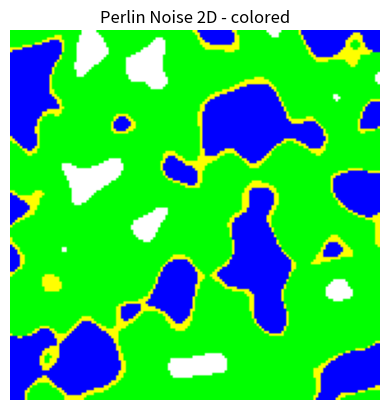

The matplotlib source for this figure:
import numpy as np
import matplotlib.pyplot as plt



def hashCoordinates(x: int, y: int):
    MAX_COORDINATE_Y = 666017 # y va lua valori in intervalul [0, MAX_COORDINATE_Y - 1]
    return x * MAX_COORDINATE_Y + y


def calculateGradient(seed: int):
    np.random.seed(seed)

    possible_gradients = np.array(
        [
            #[1.0, 0.0],
            #[0.0, 1.0],
            #[-1.0, 0.0],
            #[0.0, -1.0],
            [1.0, 1.0],
            [-1.0, 1.0],
            [1.0, -1.0],
            [-1.0, -1.0],

            [0.0, 0.0]
        ]
    )

    gradient = possible_gradients[np.random.randint(0, len(possible_gradients))]

    # metoda 2, aleator din intervalul [-1.0, 1.0]
    # gradient = np.random.rand(2) * 2 - 1

    # normalize (doar din cauza ca avem vectori nenormalizati pe diagonale, ca e mai usor de vizualizat asa)
    if np.linalg.norm(gradient) != 0.0:
        gradient /= np.linalg.norm(gradient)

    return gradient


def calculateInitialHeight(seed: int):
    DEFAULT_INITIAL_HEIGHT = 0.0
    HEIGHT_AMPLITUDE = 1.0
    np.random.seed(seed)
    return DEFAULT_INITIAL_HEIGHT + np.random.rand() * HEIGHT_AMPLITUDE


def fadeFunction(t: float):
    return 6 * (t ** 5) - 15 * (t ** 4) + 10 * (t ** 3)

def fadeFunctionXY(x: float, y: float):
    return fadeFunction(x) * fadeFunction(y)


def noisePerGrid(x: int, y: int, currentGridSize: int):
    x0 = (x // currentGridSize) * currentGridSize
    x1 = x0 + currentGridSize # fara -1 aici ca nu se intampla ce trebuie
    y0 = (y // currentGridSize) * currentGridSize
    y1 = y0 + currentGridSize # fara -1 aici ca nu se intampla ce trebuie

    seed00 = hashCoordinates(x0, y0)
    seed01 = hashCoordinates(x0, y1)
    seed10 = hashCoordinates(x1, y0)
    seed11 = hashCoordinates(x1, y1)

    gradient00 = calculateGradient(seed00)
    gradient01 = calculateGradient(seed01)
    gradient10 = calculateGradient(seed10)
    gradient11 = calculateGradient(seed11)

    dist00 = np.array([x - x0, y - y0])
    dist01 = np.array([x - x0, y - y1])
    dist10 = np.array([x - x1, y - y0])
    dist11 = np.array([x - x1, y - y1])

    dist00Norm = dist00 / currentGridSize
    dist01Norm = dist01 / currentGridSize
    dist10Norm = dist10 / currentGridSize
    dist11Norm = dist11 / currentGridSize

    dot00 = np.dot(gradient00, dist00Norm)
    dot01 = np.dot(gradient01, dist01Norm)
    dot10 = np.dot(gradient10, dist10Norm)
    dot11 = np.dot(gradient11, dist11Norm)

    dot00Added = dot00 + calculateInitialHeight(seed00)
    dot01Added = dot01 + calculateInitialHeight(seed01)
    dot10Added = dot10 + calculateInitialHeight(seed10)
    dot11Added = dot11 + calculateInitialHeight(seed11)

    fade00 = fadeFunctionXY(1.0 - dist00Norm[0], 1.0 - dist00Norm[1])
    fade01 = fadeFunctionXY(1.0 - dist01Norm[0], 1.0 + dist01Norm[1])
    fade10 = fadeFunctionXY(1.0 + dist10Norm[0], 1.0 - dist10Norm[1])
    fade11 = fadeFunctionXY(1.0 + dist11Norm[0], 1.0 + dist11Norm[1])

    output = dot00Added * fade00 + dot01Added * fade01 + dot10Added * fade10 + dot11Added * fade11
    return output


def perlinNoise2D(x: int, y: int):
    NUM_OCTAVES = 3

    GRID_MULTIPLIER = 2
    AMPLITUDE_DIMINISHMENT = 0.5

    INITIAL_GRID_SIZE = 17
    INITIAL_AMPLITUDE = 1.0
    STARTING_VALUE = 0.0

    currentGridSize = INITIAL_GRID_SIZE
    currentAmplitude = INITIAL_AMPLITUDE
    output = STARTING_VALUE

    for _ in range(NUM_OCTAVES):
        output += (currentAmplitude * noisePerGrid(x, y, currentGridSize))

        currentGridSize *= GRID_MULTIPLIER
        currentAmplitude *= AMPLITUDE_DIMINISHMENT

    return output





IMAGE_WIDTH = 150
IMAGE_HEIGHT = 150
image = np.empty((IMAGE_HEIGHT, IMAGE_WIDTH))

for i in range(IMAGE_HEIGHT):
    for j in range(IMAGE_WIDTH):
        image[i, j] = perlinNoise2D(j, i)


imageMaximum = np.max(image)
imageMinimum = np.min(image)
image = (image - imageMinimum) / (imageMaximum - imageMinimum)


plt.imshow(image, cmap='gray')
plt.title('Perlin Noise 2D - grayscale')
plt.axis('off')
plt.show()


WATER_THRESHOLD = 0.37
SAND_THRESHOLD = 0.41
SNOW_THRESHOLD = 0.81
displayedImage = np.empty((IMAGE_HEIGHT, IMAGE_WIDTH, 3))

for i in range(IMAGE_HEIGHT):
    for j in range(IMAGE_WIDTH):
        if image[i, j] < WATER_THRESHOLD:
            displayedImage[i, j] = [0, 0, 1]
        elif image[i, j] < SAND_THRESHOLD:
            displayedImage[i, j] = [1, 1, 0]
        elif image[i, j] < SNOW_THRESHOLD:
            displayedImage[i, j] = [0, 1, 0]
        else:
            displayedImage[i, j] = [1, 1, 1]


plt.imshow(displayedImage)
plt.title('Perlin Noise 2D - colored')
plt.axis('off')
plt.show()

print('Maximum: ', imageMaximum)
print('Minimum: ', imageMinimum)


